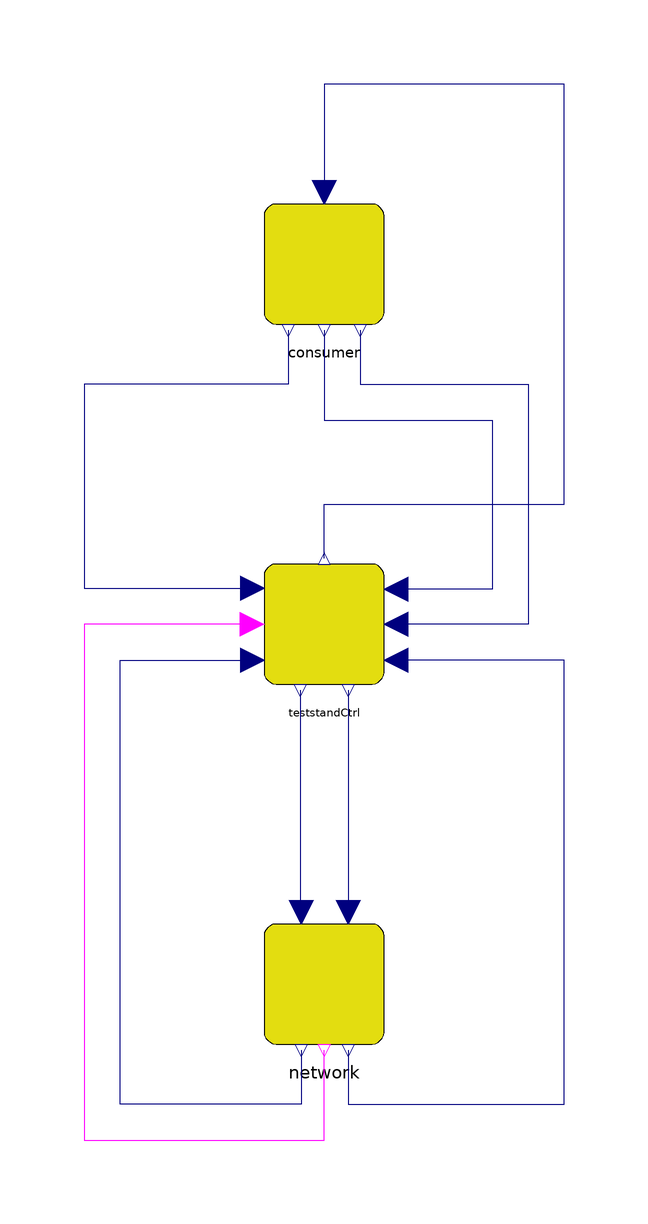

Above is the diagram view of the following Modelica model: its components placed by their Placement annotations and its connect equations drawn as lines.

model TestCase2_Testbed_subsystems
        FMI.TeststandCtrl teststandCtrl
          annotation (Placement(transformation(extent={{-10,-10},{10,10}})));
        FMI.SingleConsumerWithBooster consumer
          annotation (Placement(transformation(extent={{-10,50},{10,70}})));
        FMI.DHNetworkCtrl network
          annotation (Placement(transformation(extent={{-10,-70},{10,-50}})));
      equation
        connect(teststandCtrl.T_supply_secondary, consumer.T_supply_set)
          annotation (Line(points={{0,11},{0,20},{40,20},{40,90},{0,90},{0,72}},
              color={0,0,127}));
        connect(consumer.T_return, teststandCtrl.T_return_secondary_set)
          annotation (Line(points={{-6,49},{-6,40},{-40,40},{-40,6},{-12,6}},
              color={0,0,127}));
        connect(consumer.delta_p_secondary, teststandCtrl.delta_p_secondary_set)
          annotation (Line(points={{0,49},{0,34},{28,34},{28,5.8},{12,5.8}},
              color={0,0,127}));
        connect(consumer.m_flow, teststandCtrl.m_flow_return_secondary)
          annotation (Line(points={{6,49},{6,40},{34,40},{34,0},{12,0}}, color=
                {0,0,127}));
        connect(teststandCtrl.T_return_primary, network.T_return_set)
          annotation (Line(points={{4,-11},{4,-48}}, color={0,0,127}));
        connect(teststandCtrl.m_flow_return_primary, network.m_flow)
          annotation (Line(points={{-4,-11},{-4,-30},{-4,-48},{-3.8,-48}},
              color={0,0,127}));
        connect(network.delta_p, teststandCtrl.delta_p_primary_set) annotation (
           Line(points={{4,-71},{4,-80},{40,-80},{40,-6},{12,-6}}, color={0,0,
                127}));
        connect(network.T_supply, teststandCtrl.T_supply_primary_set)
          annotation (Line(points={{-3.8,-71},{-3.8,-80},{-34,-80},{-34,-6},{
                -12,-6}}, color={0,0,127}));
        connect(teststandCtrl.T_supply_secondary_ctrl, network.T_supply_secondary_ctrl)
          annotation (Line(points={{-12,0},{-40,0},{-40,-86},{0,-86},{0,-71}},
              color={255,0,255}));
        annotation (
          Icon(coordinateSystem(preserveAspectRatio=false), graphics={
              Ellipse(lineColor = {75,138,73},
                      fillColor={255,255,255},
                      fillPattern = FillPattern.Solid,
                      extent={{-100,-100},{100,100}}),
              Polygon(lineColor = {0,0,255},
                      fillColor = {75,138,73},
                      pattern = LinePattern.None,
                      fillPattern = FillPattern.Solid,
                      points={{-36,60},{64,0},{-36,-60},{-36,60}})}),
          Diagram(coordinateSystem(preserveAspectRatio=false)),
          experiment(
            StopTime=172800,
            __Dymola_NumberOfIntervals=2880,
            __Dymola_Algorithm="Dassl"));
      end TestCase2_Testbed_subsystems;